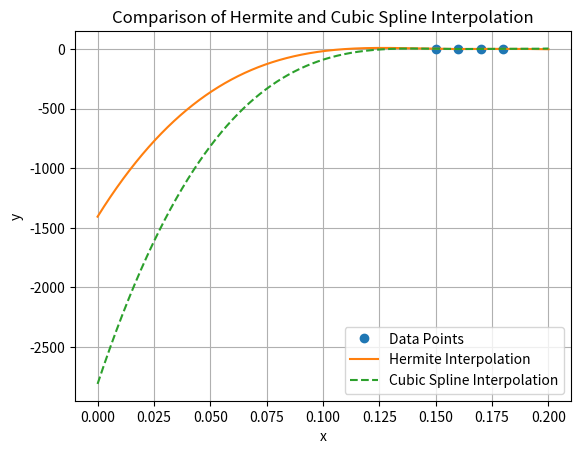

Write the Python code that produced this figure.
import numpy as np
import matplotlib.pyplot as plt
from scipy.interpolate import PchipInterpolator, CubicSpline
from scipy.integrate import quad
from scipy.optimize import minimize_scalar

# 定义数据点
# x = np.array([0, 3, 5, 7, 9, 11, 12, 13, 14, 15])
# y = np.array([0, 1.2, 1.7, 2.0, 2.1, 2.0, 1.8, 1.2, 1.0, 1.6])

x = np.array([0.15,0.16,0.17,0.18])
y = np.array([3.5,1.5,2.5,2.8])
# 创建三次埃米特插值对象
hermite_interpolator = PchipInterpolator(x, y)

# 创建三次样条插值对象
spline_interpolator = CubicSpline(x, y, bc_type='natural')

# 定义插值点
x_new = np.linspace(0, 0.2, 10000)
y_hermite = hermite_interpolator(x_new)
y_spline = spline_interpolator(x_new)

# 输出三次埃米特插值的分段多项式函数
print("Cubic Hermite Interpolation piecewise polynomials:")
for i in range(len(x) - 1):
    coeffs = hermite_interpolator.c[:, i]
    print(f"Interval [{x[i]}, {x[i+1]}]:")
    print(f"  {coeffs[0]:.3f}*(t-{x[i]})^3 + {coeffs[1]:.3f}*(t-{x[i]})^2 + {coeffs[2]:.3f}*(t-{x[i]}) + {coeffs[3]:.3f}")

# 输出三次样条插值的分段多项式函数
print("\nCubic Spline Interpolation piecewise polynomials:")
for i in range(len(x) - 1):
    coeffs = spline_interpolator.c[:, i]
    print(f"Interval [{x[i]}, {x[i+1]}]:")
    print(f"  {coeffs[0]:.3f}*(t-{x[i]})^3 + {coeffs[1]:.3f}*(t-{x[i]})^2 + {coeffs[2]:.3f}*(t-{x[i]}) + {coeffs[3]:.3f}")


# 定义积分区间
a, b = 0.15, 0.18

# 计算指定区间的积分
integral_hermite, _ = quad(hermite_interpolator, a, b)
integral_spline, _ = quad(spline_interpolator, a, b)

print(f"Integral of Hermite interpolation from {a} to {b}: {integral_hermite:.4f}")
print(f"Integral of Cubic Spline interpolation from {a} to {b}: {integral_spline:.4f}")


# 在区间[a, b]内找到最小值点
res_hermite = minimize_scalar(hermite_interpolator, bounds=(a, b), method='bounded')
res_spline = minimize_scalar(spline_interpolator, bounds=(a, b), method='bounded')

print(f"Minimum y value for Hermite interpolation in [{a}, {b}]: {res_hermite.fun:.4f} at x = {res_hermite.x:.4f}")
print(f"Minimum y value for Cubic Spline interpolation in [{a}, {b}]: {res_spline.fun:.4f} at x = {res_spline.x:.4f}")

# 在某一点计算斜率
point = 6
slope_hermite = hermite_interpolator.derivative()(point)
slope_spline = spline_interpolator.derivative()(point)

print(f"Slope of Hermite interpolation at x = {point}: {slope_hermite:.4f}")
print(f"Slope of Cubic Spline interpolation at x = {point}: {slope_spline:.4f}")

# 绘图
plt.plot(x, y, 'o', label='Data Points')
plt.plot(x_new, y_hermite, '-', label='Hermite Interpolation')
plt.plot(x_new, y_spline, '--', label='Cubic Spline Interpolation')
plt.legend()
plt.title('Comparison of Hermite and Cubic Spline Interpolation')
plt.xlabel('x')
plt.ylabel('y')
plt.grid(True)
plt.show()


